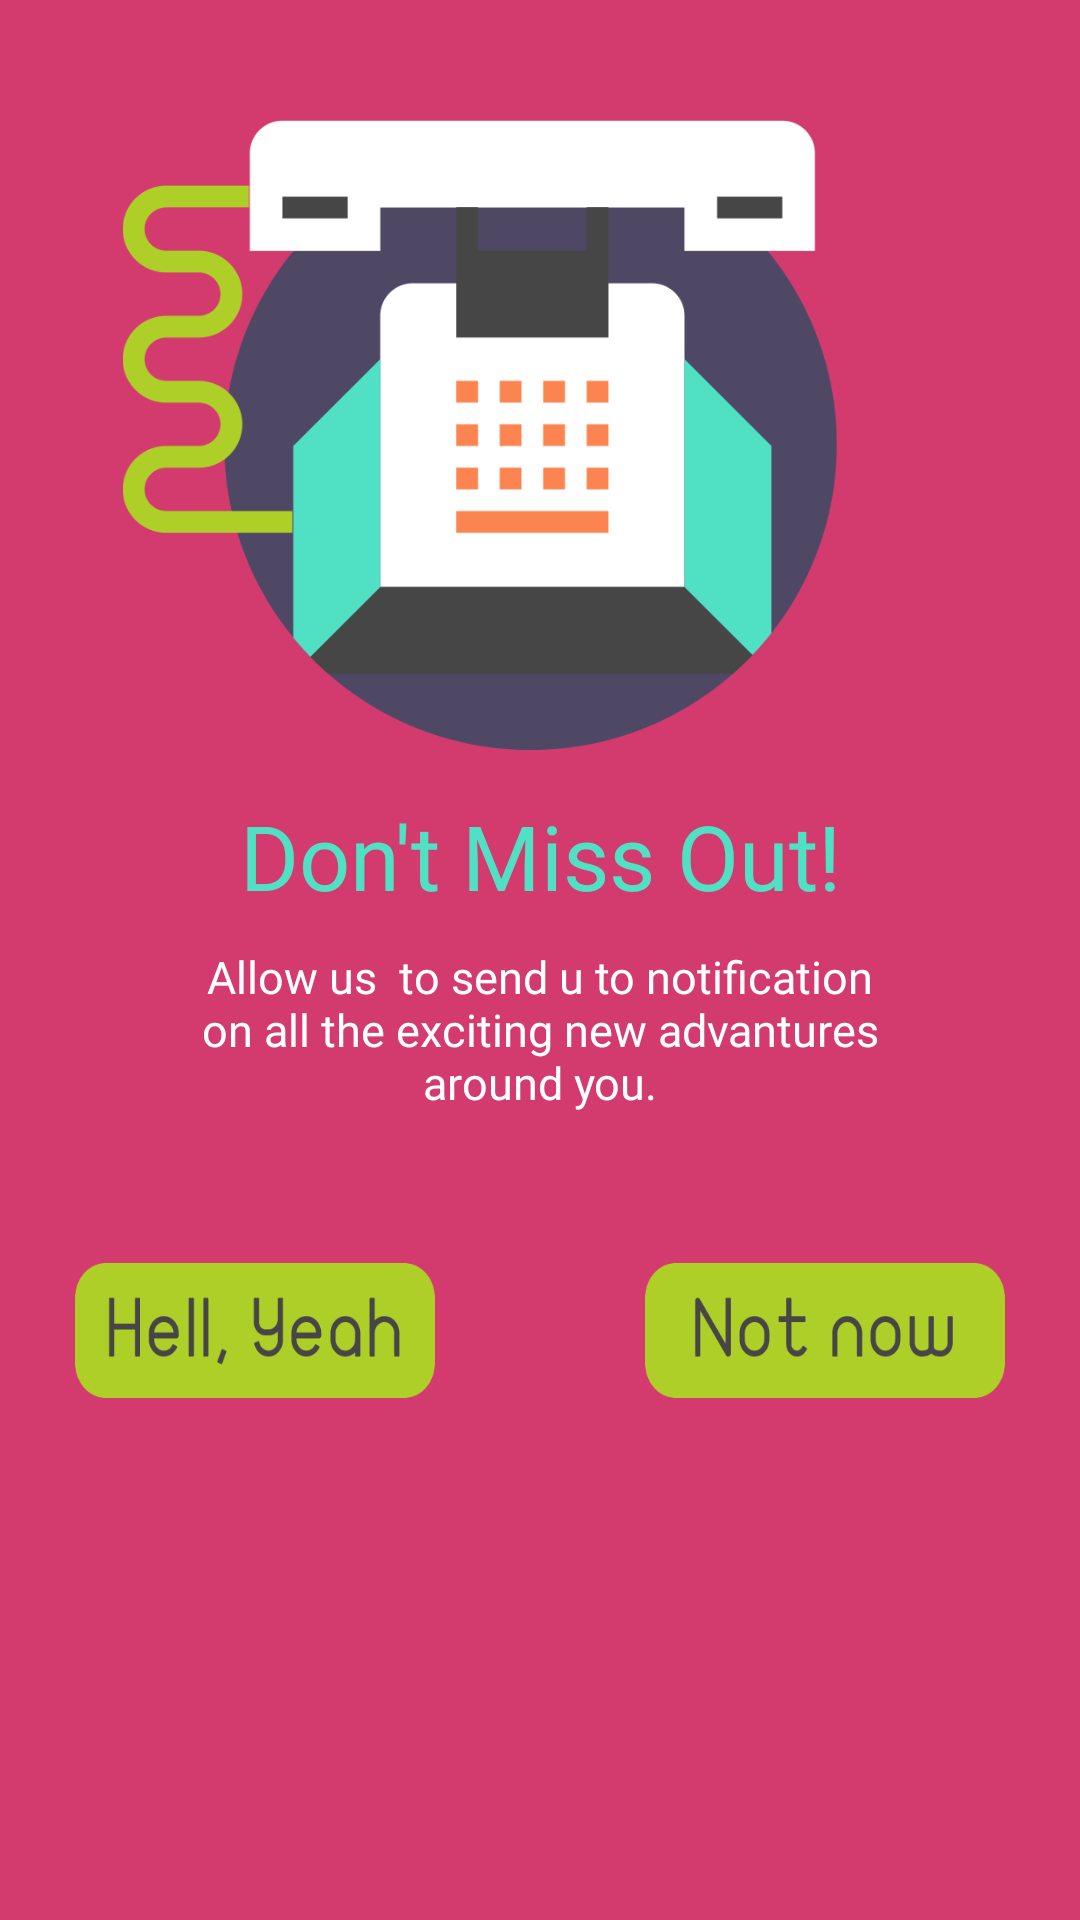

Write the Android layout XML for this screen, with the resource values it uses.
<!-- AndroidManifest.xml: application theme Theme.AppCompat.NoActionBar -->
<!-- res/layout/activity_miss_out.xml -->
<?xml version="1.0" encoding="utf-8"?>
<RelativeLayout xmlns:android="http://schemas.android.com/apk/res/android"
    xmlns:app="http://schemas.android.com/apk/res-auto"
    xmlns:tools="http://schemas.android.com/tools"
    android:layout_width="match_parent"
    android:layout_height="match_parent"
    android:background="#D33B6F"
    tools:context="com.karigar.hubgaclient.ui.activity.MissOutActivity">

    <ImageView
        android:id="@+id/Iv"
        android:layout_width="240dp"
        android:layout_height="210dp"
        android:layout_marginLeft="40dp"
        android:layout_marginTop="40dp"
        android:src="@drawable/dontmissouticon"/>
    <TextView
        android:id="@+id/Vtext1"
        android:layout_width="250dp"
        android:layout_height="wrap_content"
        android:layout_below="@id/Iv"
        android:layout_centerInParent="true"
        android:layout_marginTop="15dp"
        android:text="Don't Miss Out!"
        android:fontFamily="@font/jfflatregular"
        android:textSize="30sp"
        android:textColor="#50E1C4"
        android:gravity="center"/>
    <TextView
        android:id="@+id/Vtext2"
        android:layout_width="250dp"
        android:layout_height="wrap_content"
        android:layout_below="@id/Vtext1"
        android:layout_centerInParent="true"
        android:text="Allow us  to send u to notification on all the exciting new advantures around you."
        android:gravity="center"
        android:textSize="15sp"
        android:textColor="#FFFFFF"
        android:fontFamily="@font/jfflatregular"
        android:layout_marginTop="10dp"/>
    <Button
        android:id="@+id/btn1"
        android:layout_width="120dp"
        android:layout_height="45dp"
        android:layout_below="@id/Vtext2"
        android:layout_marginLeft="25dp"
        android:layout_marginTop="50dp"
        android:background="@drawable/hellyeahbutton"/>
    <Button
        android:id="@+id/btn2"
        android:layout_width="120dp"
        android:layout_height="45dp"
        android:layout_below="@id/Vtext2"
        android:layout_marginLeft="0dp"
        android:layout_alignParentRight="true"
        android:layout_marginRight="25dp"
        android:layout_marginTop="50dp"
       android:background="@drawable/notnowbutton"/>

</RelativeLayout>
<!-- resources referenced by this layout -->
<resources>
  <!-- drawable dontmissouticon: png bitmap (drawable, 24509 bytes) -->
  <!-- drawable hellyeahbutton: png bitmap (drawable, 7361 bytes) -->
  <!-- drawable notnowbutton: png bitmap (drawable, 7343 bytes) -->
</resources>
